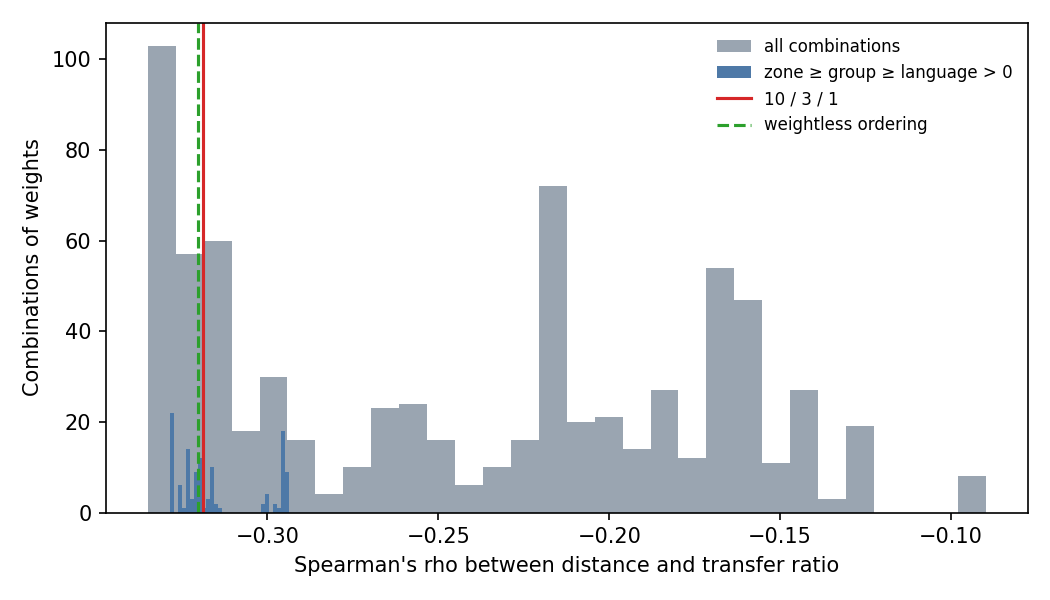

Source data for this figure (header and first rows):
w_zone, w_group, w_lang, ordered, spearman_rho, p_value
0, 0, 1, 0, -0.08992, 0.0656
0, 0, 2, 0, -0.08992, 0.0656
0, 0, 3, 0, -0.08992, 0.0656
0, 0, 5, 0, -0.08992, 0.0656
0, 0, 10, 0, -0.08992, 0.0656
0, 0, 20, 0, -0.08992, 0.0656
0, 0, 50, 0, -0.08992, 0.0656
0, 0, 100, 0, -0.08992, 0.0656
0, 1, 0, 0, -0.1421, 0.003517
0, 1, 1, 0, -0.1684, 0.0005301
0, 1, 2, 0, -0.147, 0.00252
0, 1, 3, 0, -0.1333, 0.006201
0, 1, 5, 0, -0.1239, 0.01105
0, 1, 10, 0, -0.1237, 0.01119
0, 1, 20, 0, -0.1237, 0.01119
0, 1, 50, 0, -0.1237, 0.01119
0, 1, 100, 0, -0.1237, 0.01119
0, 2, 0, 0, -0.1421, 0.003517
0, 2, 1, 0, -0.1714, 0.0004172
0, 2, 2, 0, -0.1684, 0.0005301
0, 2, 3, 0, -0.1567, 0.001276
0, 2, 5, 0, -0.1378, 0.00466
0, 2, 10, 0, -0.1239, 0.01105
0, 2, 20, 0, -0.1237, 0.01119
0, 2, 50, 0, -0.1237, 0.01119
0, 2, 100, 0, -0.1237, 0.01119
0, 3, 0, 0, -0.1421, 0.003517
0, 3, 1, 0, -0.1662, 0.0006266
0, 3, 2, 0, -0.1743, 0.0003328
0, 3, 3, 0, -0.1684, 0.0005301
0, 3, 5, 0, -0.1553, 0.00141
0, 3, 10, 0, -0.1285, 0.008397
0, 3, 20, 0, -0.1237, 0.01119
0, 3, 50, 0, -0.1237, 0.01119
0, 3, 100, 0, -0.1237, 0.01119
0, 5, 0, 0, -0.1421, 0.003517
0, 5, 1, 0, -0.1627, 0.0008195
0, 5, 2, 0, -0.1681, 0.000542
0, 5, 3, 0, -0.1733, 0.0003593
0, 5, 5, 0, -0.1684, 0.0005301
0, 5, 10, 0, -0.147, 0.00252
0, 5, 20, 0, -0.1263, 0.009553
0, 5, 50, 0, -0.1237, 0.01119
0, 5, 100, 0, -0.1237, 0.01119
0, 10, 0, 0, -0.1421, 0.003517
0, 10, 1, 0, -0.162, 0.0008647
0, 10, 2, 0, -0.1627, 0.0008195
0, 10, 3, 0, -0.1641, 0.0007339
0, 10, 5, 0, -0.1714, 0.0004172
0, 10, 10, 0, -0.1684, 0.0005301
0, 10, 20, 0, -0.147, 0.00252
0, 10, 50, 0, -0.1239, 0.01105
0, 10, 100, 0, -0.1237, 0.01119
0, 20, 0, 0, -0.1421, 0.003517
0, 20, 1, 0, -0.162, 0.0008647
0, 20, 2, 0, -0.162, 0.0008647
0, 20, 3, 0, -0.162, 0.0008647
0, 20, 5, 0, -0.1638, 0.0007504
0, 20, 10, 0, -0.1714, 0.0004172
0, 20, 20, 0, -0.1684, 0.0005301
... 668 more rows
